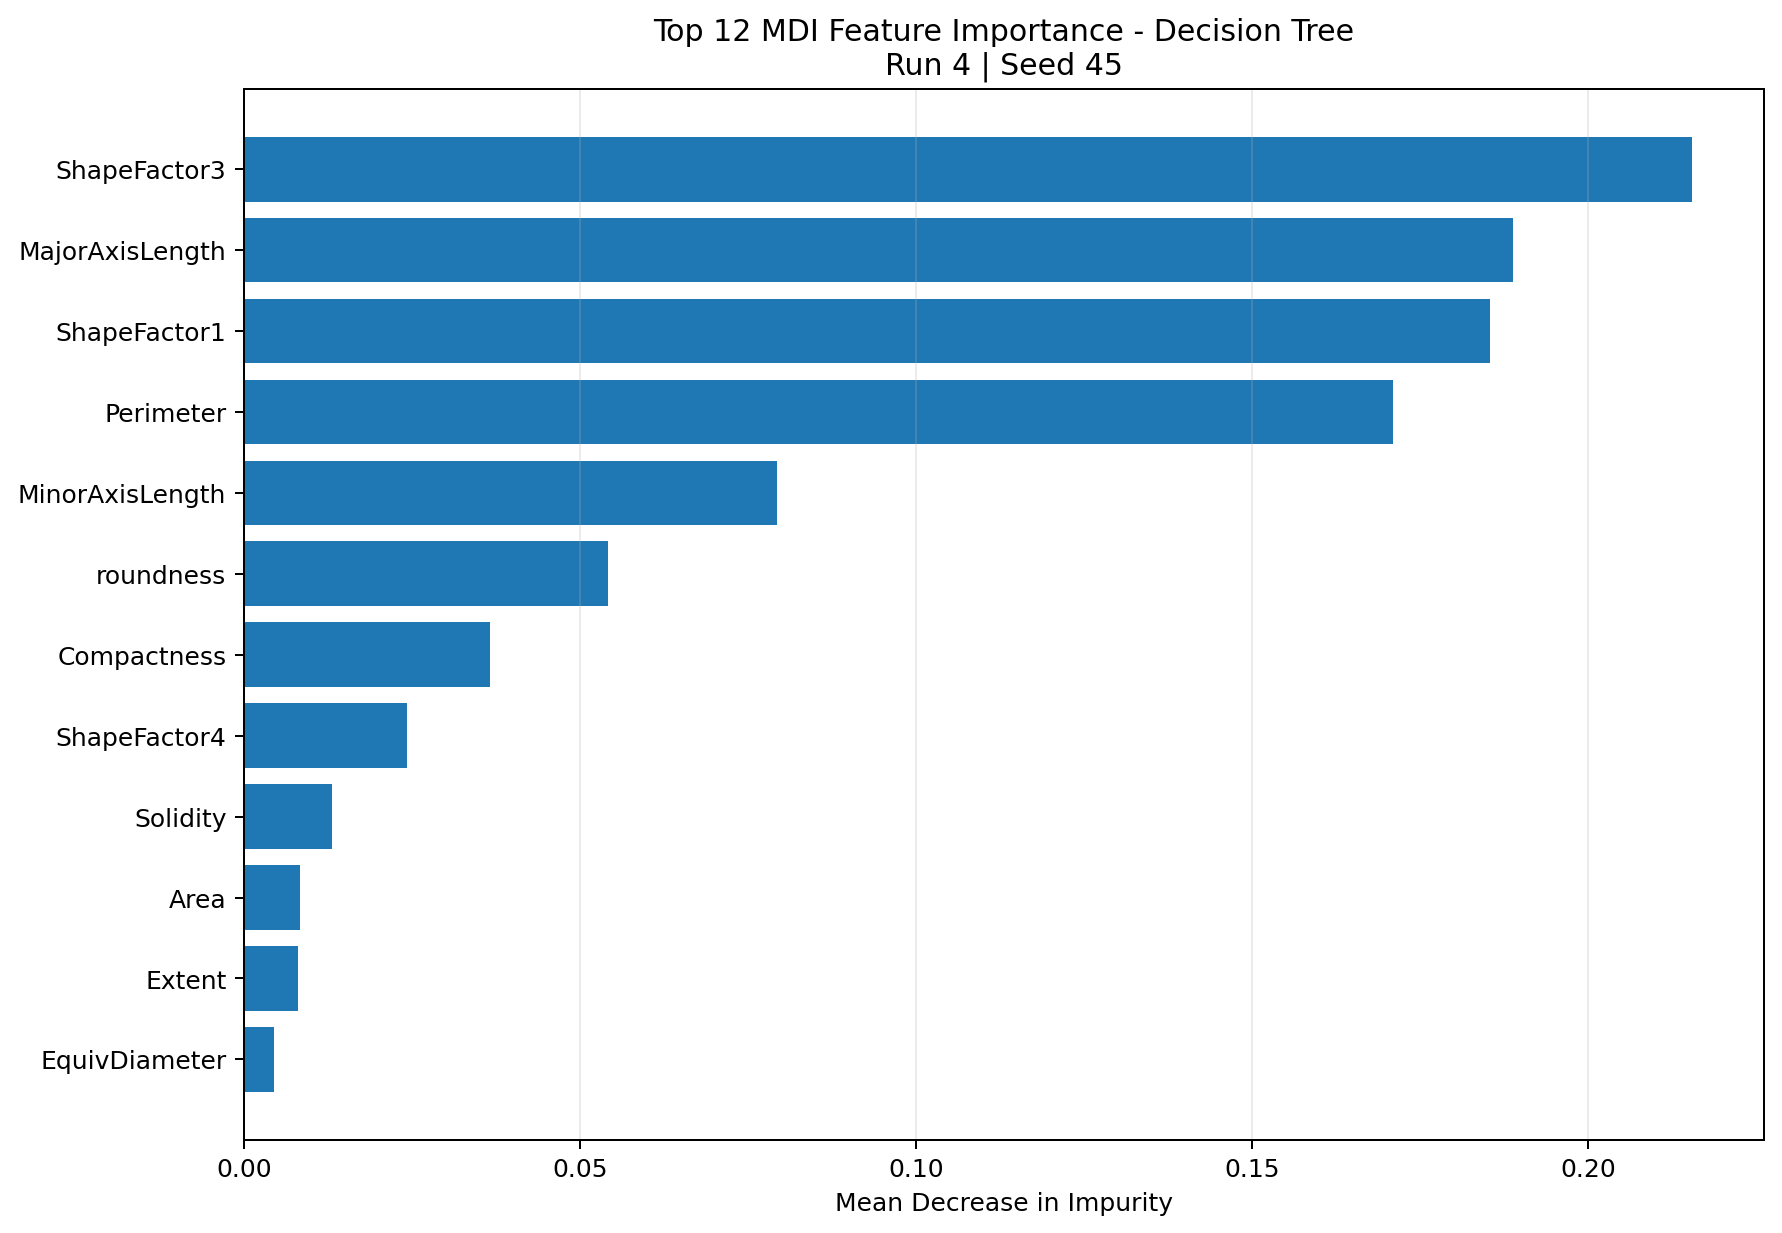

Data behind this chart, as committed beside it:
feature, importance, rank, top_12
ShapeFactor3, 0.2155, 1, True
MajorAxisLength, 0.1889, 2, True
ShapeFactor1, 0.1854, 3, True
Perimeter, 0.171, 4, True
MinorAxisLength, 0.07936, 5, True
roundness, 0.05424, 6, True
Compactness, 0.03662, 7, True
ShapeFactor4, 0.02429, 8, True
Solidity, 0.01308, 9, True
Area, 0.008419, 10, True
Extent, 0.008074, 11, True
EquivDiameter, 0.004524, 12, True
ConvexArea, 0.0035, 13, False
ShapeFactor2, 0.003229, 14, False
Eccentricity, 0.002006, 15, False
AspectRation, 0.001826, 16, False
